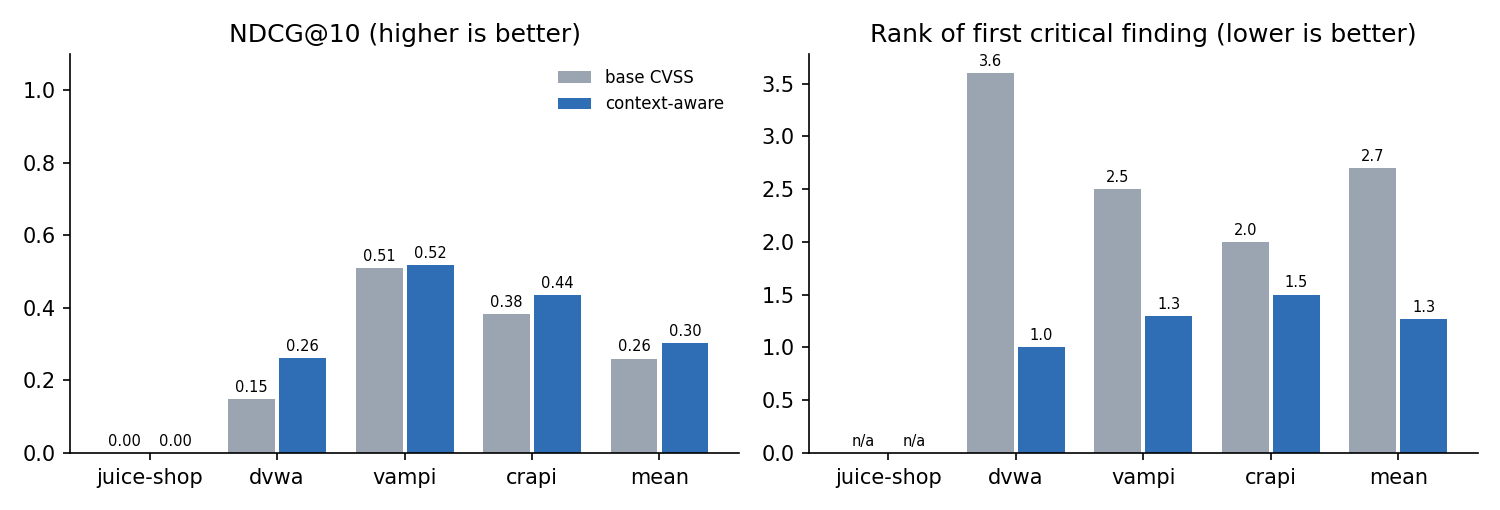

Values plotted in this chart, from the file beside it:
target, priority_items, critical_items, ndcg10_base, ndcg10_context, first_critical_base, first_critical_context
juice-shop, 9, 6, 0.0, 0.0, , 
dvwa, 10, 6, 0.149, 0.261, 3.6, 1.0
vampi, 8, 4, 0.51, 0.519, 2.5, 1.3
crapi, 6, 2, 0.382, 0.436, 2.0, 1.5
mean, , , 0.26, 0.304, 2.7, 1.267
